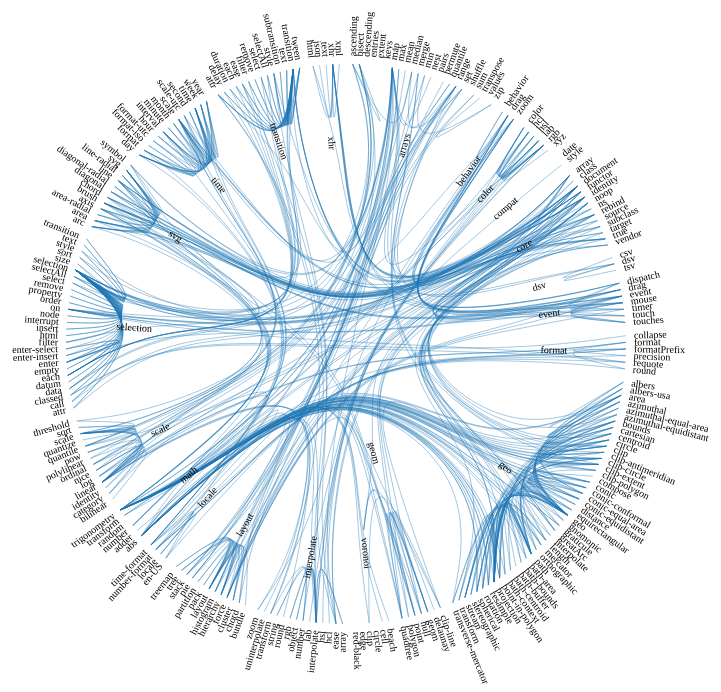
D3 v3 page, settled after 480 driven frames (8 s of simulated time); the page loaded 1 data file(s).



        var width = 960,
            height = 680,
            radius = 420;

        var cluster = d3.layout.cluster()
            .size([360, radius - 140])
            .sort(function(a, b) { return d3.ascending(a.name, b.name); });

        var bundle = d3.layout.bundle();

        var line = d3.svg.line.radial()
            .interpolate("bundle")
            .tension(.85)
            .radius(function(d) { return d.y; })
            .angle(function(d) { return d.x / 180 * Math.PI; });

        function filter(d) {
            return d.length && !/(d3|index|start|end)$/.test(d);
        }

        var svg = d3.select("#chart").append("svg")
            .attr("width", width)
            .attr("height", height)
            .append("g")
            .attr("transform", "translate(" + [width / 2, height / 2] + ")");

        d3.text("data/graph.txt", function(error, text) {
            var nodes = {},
                root = {children: []},
                links = [];
            text.split(/\n/g).forEach(function(line) {
                if (!line.length || /^d3/.test(line)) return;
                var words = line.split(/\s/g), source;
                words[0] = words[0].substring(0, words[0].length - 1);
                if (!filter(words[0].replace(/\..*$/, ""))) return;
                words.forEach(function(word, j) {
                    word = word.replace(/\..*$/, "");
                    if (!filter(word)) return;
                    var tokens = word.split(/[\/]/g),
                        key = [],
                        n = tokens.length,
                        i = 0,
                        parent = root;
                    do {
                        key.push(tokens[i]);
                        var k = key.join("-");
                        if (nodes.hasOwnProperty(k)) parent = nodes[k];
                        else parent.children.push(nodes[k] = parent = {children: [], name: tokens[i], key: k});
                    } while (++i < n);
                    if (j) links.push({source: source, target: parent, index: links.length});
                    else source = parent;
                });
            });

            var nodes = cluster.nodes(root),
                splines = bundle(links);

            var path = svg.selectAll("path.link")
                .data(links)
                .enter().append("path")
                .attr("class", function(d) { return "link source-" + d.source.key + " target-" + d.target.key; })
                .attr("d", function(d) { return line(splines[d.index]); });

            svg.selectAll("g.node")
                .data(nodes)
                .enter().append("g")
                .attr("class", "node")
                .attr("id", function(d) { return "node-" + d.key; })
                .attr("transform", function(d) { return "rotate(" + (d.x - 90) + ")translate(" + d.y + ")"; })
                .append("text")
                .attr("dx", function(d) { return d.x < 180 ? 8 : -8; })
                .attr("dy", ".31em")
                .attr("text-anchor", function(d) { return d.x < 180 ? "start" : "end"; })
                .attr("transform", function(d) { return d.x < 180 ? null : "rotate(180)"; })
                .text(function(d) { return d.name; })
                .on("mouseover", mouseover)
                .on("mouseout", mouseout);

            function mouseover(d) {
                svg.selectAll(".node").classed("source", false).classed("target", false);
                var g = svg.append("g").attr("class", "active");

                ["source", "target"].forEach(function(name) {
                    g.selectAll("path.link." + name)
                        .data(links.filter(function(link) {
                            return link[name] === d;
                        }))
                        .enter().append("path")
                        .attr("class", "link " + name)
                        .attr("d", function(d) { return line(splines[d.index]); })
                        .style("stroke-dasharray", "0,1000")
                        .each(updateNodes(name === "target" ? "source" : "target", true))
                        .transition()
                        .duration(500)
                        .ease("cubic-in")
                        .style("stroke-dasharray", "1000,1000");
                });
            }
        });

        function mouseout(d) {
            svg.selectAll(".active").remove();
        }

        function updateNodes(name, value) {
            return function(d) {
                if (value) this.parentNode.appendChild(this);
                svg.select("#node-" + d[name].key).classed(name, value);
            };
        }

    

### data: data/graph.txt
d3.js: start.js compat/index.js arrays/i…
start.js:
compat/index.js: compat/date.js compat/s…
compat/date.js:
compat/style.js: core/document.js
core/document.js: core/array.js
core/array.js:
arrays/index.js: arrays/ascending.js arr…
arrays/ascending.js:
arrays/descending.js:
arrays/min.js:
arrays/max.js:
arrays/extent.js:
arrays/sum.js: math/number.js
math/number.js:
arrays/mean.js: math/number.js
arrays/median.js: math/number.js arrays/…
arrays/quantile.js:
arrays/bisect.js: arrays/ascending.js
arrays/shuffle.js:
arrays/permute.js:
arrays/pairs.js:
arrays/zip.js: arrays/min.js
arrays/transpose.js: arrays/zip.js
arrays/keys.js:
arrays/values.js:
arrays/entries.js:
arrays/merge.js:
arrays/range.js: math/abs.js
math/abs.js:
arrays/nest.js: arrays/map.js
arrays/map.js: core/class.js
core/class.js:
arrays/set.js: core/class.js arrays/map.…
behavior/index.js: behavior/behavior.js …
behavior/behavior.js:
behavior/drag.js: core/document.js core/…
core/rebind.js:
event/drag.js: core/document.js core/ven…
core/vendor.js:
selection/on.js: arrays/map.js core/arra…
core/noop.js:
event/event.js: event/dispatch.js
event/dispatch.js: arrays/map.js
format/requote.js:
selection/selection.js: core/array.js co…
core/subclass.js:
selection/select.js: selection/selection…
selection/selectAll.js: core/array.js se…
selection/attr.js: core/ns.js selection/…
core/ns.js:
selection/classed.js: format/collapse.js…
format/collapse.js:
selection/style.js: core/document.js sel…
selection/property.js: selection/selecti…
selection/text.js: selection/selection.j…
selection/html.js: selection/selection.j…
selection/append.js: core/document.js co…
selection/insert.js: selection/selection…
selection/remove.js: selection/selection…
selection/data.js: arrays/map.js arrays/…
... 208 more rows